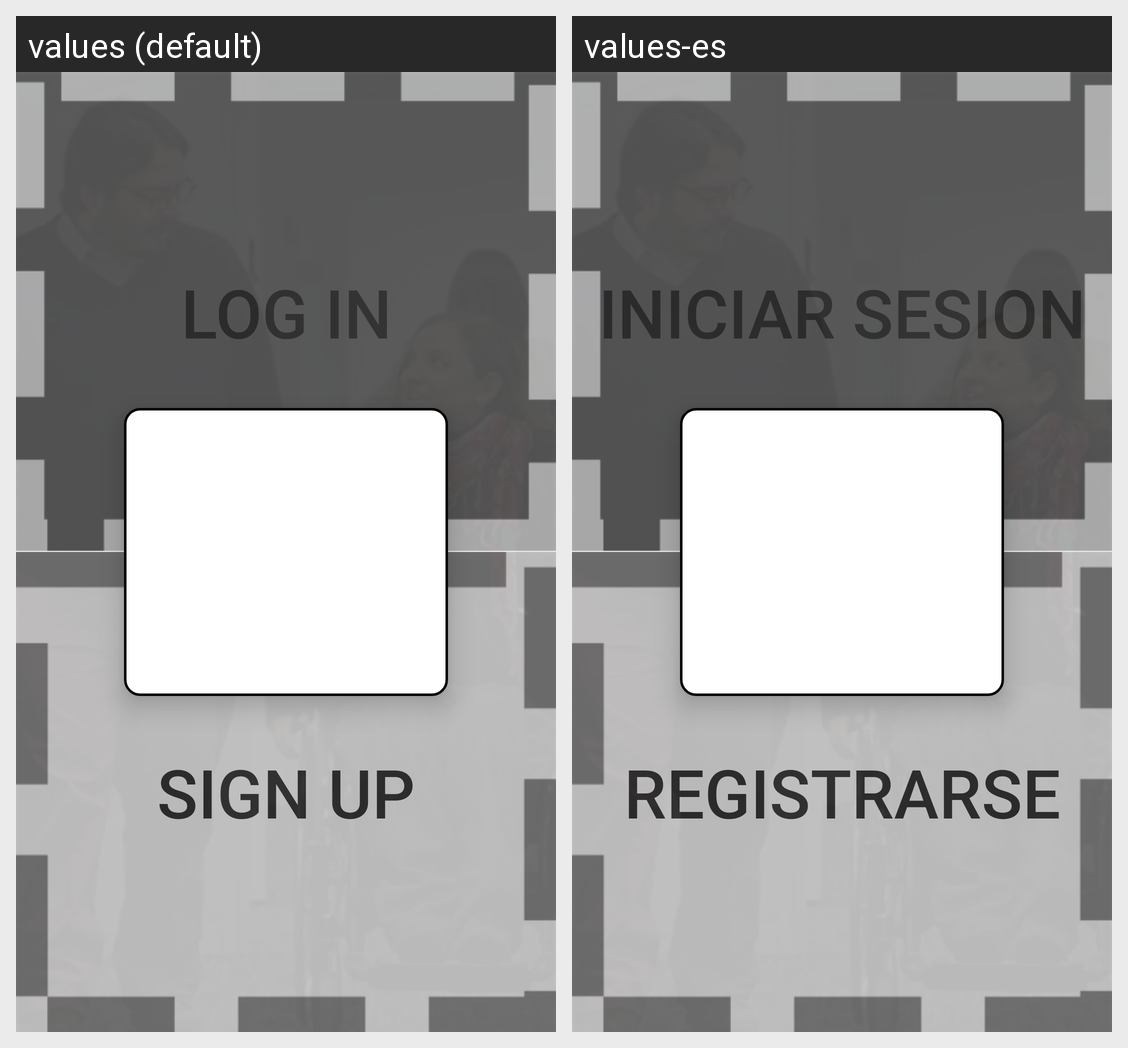

Here is an Android app screen in its default locale and in the app's own translations. Write out the translated-string differences for the strings that appear on this screen.
Android screen res/layout/signup_login_sino.xml rendered under 2 locales, left to right: values (default), values-es. Device: Nexus 5 (rendered at 1080×1920; each locale shown at half size, 540×960, under a caption strip naming it); theme AppTheme.
Strings drawn on this screen, with the default value and each locale's value (text and hints the layout hard-codes, and strings that could not be matched under every locale, appear in the picture but are not listed):

Log_In
  values: Log In
  values-es: Iniciar Sesion

Sign_Up
  values: Sign Up
  values-es: Registrarse
